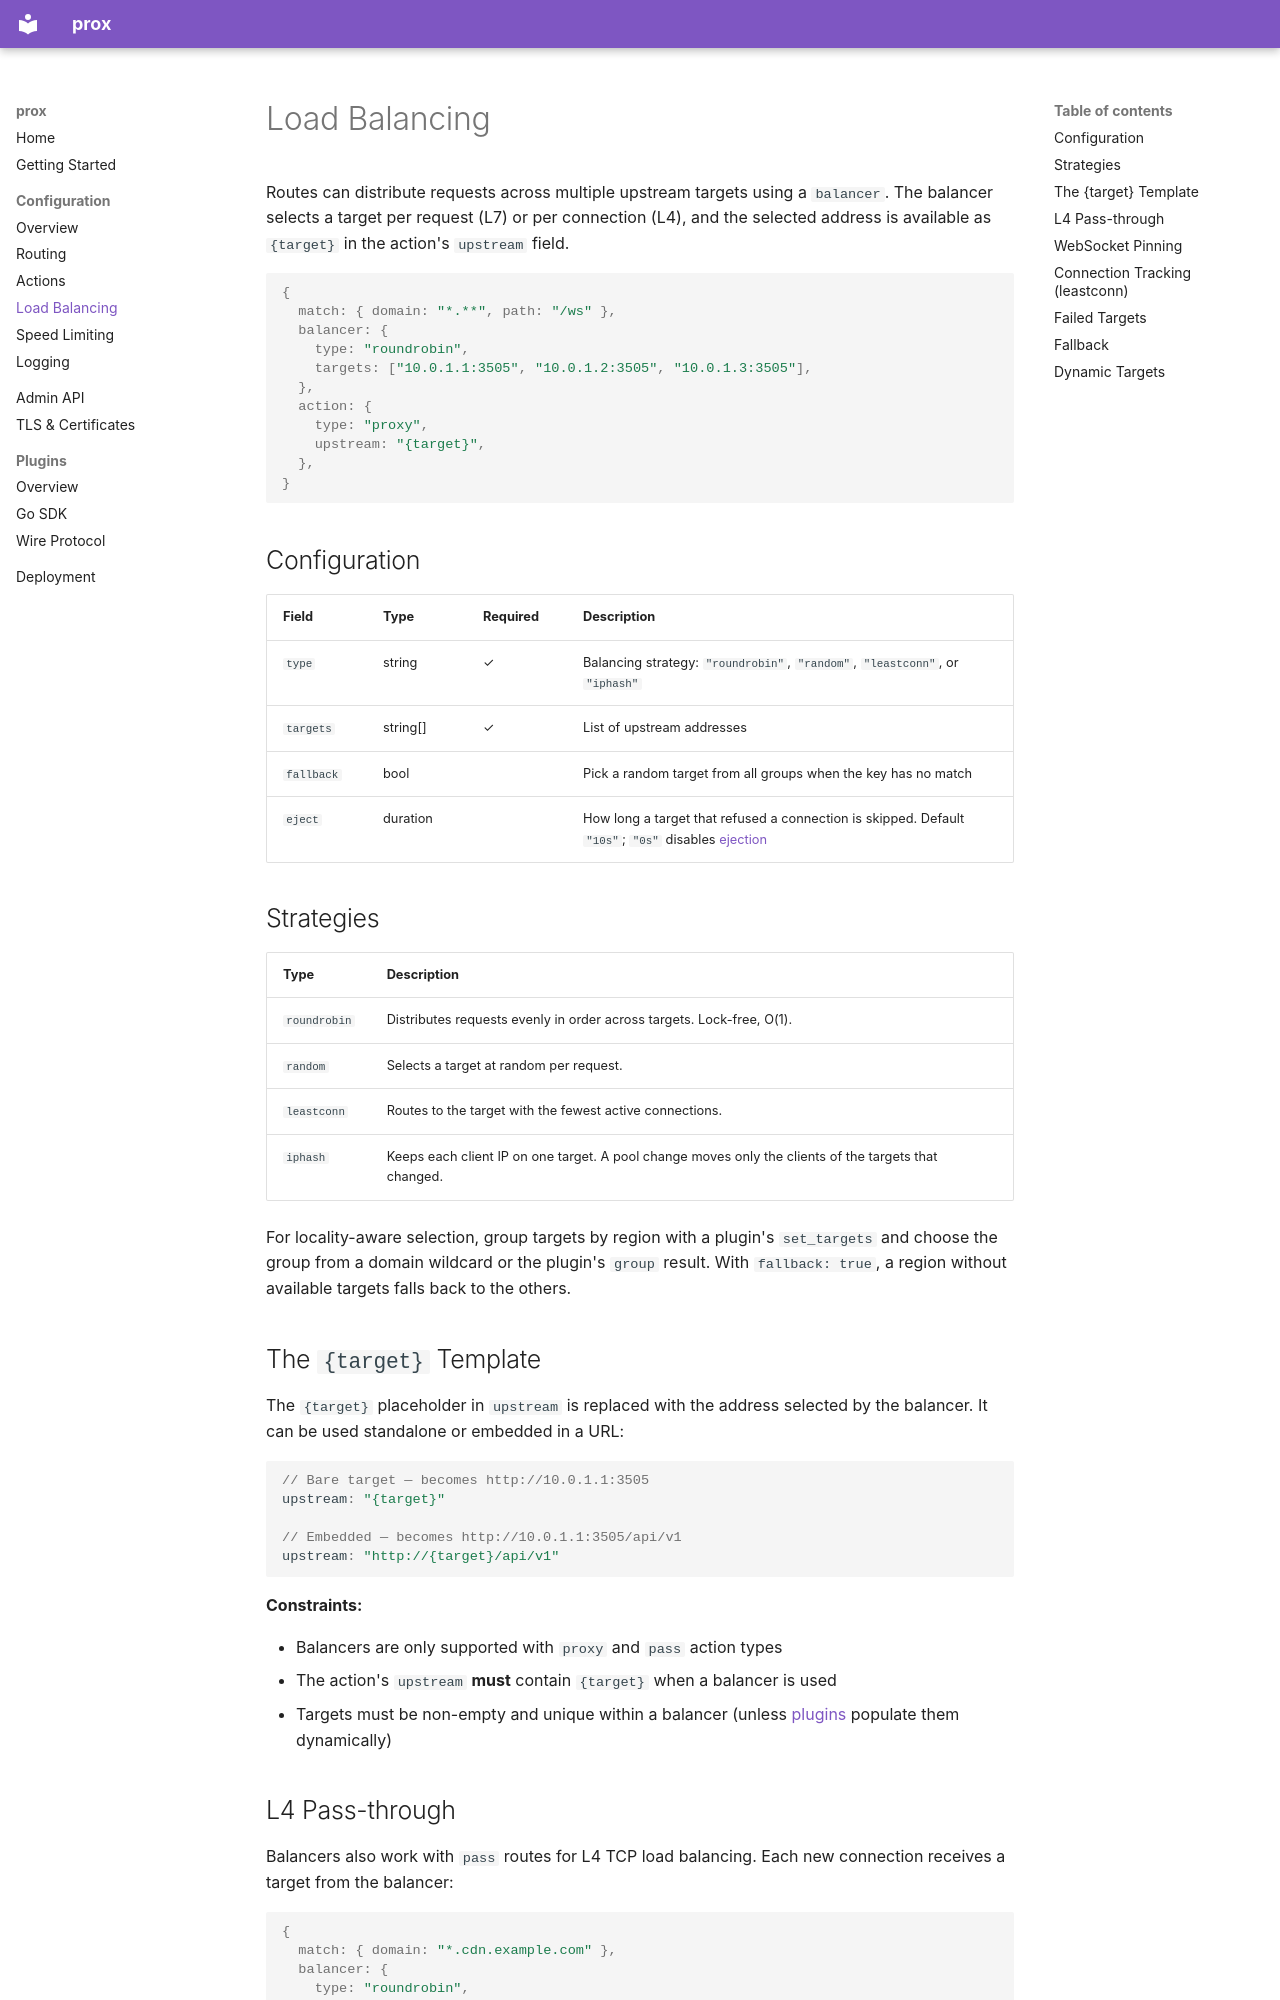

repository: dortanes/prox · page: configuration/load-balancing/index.html · generator: mkdocs

# Load Balancing

Routes can distribute requests across multiple upstream targets using a `balancer`. The balancer selects a target per request (L7) or per connection (L4), and the selected address is available as `{target}` in the action's `upstream` field.

```json5
{
  match: { domain: "*.**", path: "/ws" },
  balancer: {
    type: "roundrobin",
    targets: ["10.0.1.1:3505", "10.0.1.2:3505", "10.0.1.3:3505"],
  },
  action: {
    type: "proxy",
    upstream: "{target}",
  },
}
```

## Configuration

| Field      | Type     | Required | Description                                                      |
| ---------- | -------- | -------- | ---------------------------------------------------------------- |
| `type`     | string   | ✓        | Balancing strategy: `"roundrobin"`, `"random"`, `"leastconn"`, or `"iphash"` |
| `targets`  | string[] | ✓        | List of upstream addresses                                       |
| `fallback` | bool     |          | Pick a random target from all groups when the key has no match   |
| `eject`    | duration |          | How long a target that refused a connection is skipped. Default `"10s"`; `"0s"` disables [ejection](#failed-targets) |

## Strategies

| Type         | Description                                                           |
| ------------ | --------------------------------------------------------------------- |
| `roundrobin` | Distributes requests evenly in order across targets. Lock-free, O(1). |
| `random`     | Selects a target at random per request.                               |
| `leastconn`  | Routes to the target with the fewest active connections.              |
| `iphash`     | Keeps each client IP on one target. A pool change moves only the clients of the targets that changed. |

For locality-aware selection, group targets by region with a plugin's `set_targets` and choose the group from a domain wildcard or the plugin's `group` result. With `fallback: true`, a region without available targets falls back to the others.

## The `{target}` Template

The `{target}` placeholder in `upstream` is replaced with the address selected by the balancer. It can be used standalone or embedded in a URL:

```json5
// Bare target — becomes http://10.0.1.1:3505
upstream: "{target}"

// Embedded — becomes http://10.0.1.1:3505/api/v1
upstream: "http://{target}/api/v1"
```

**Constraints:**

- Balancers are only supported with `proxy` and `pass` action types
- The action's `upstream` **must** contain `{target}` when a balancer is used
- Targets must be non-empty and unique within a balancer (unless [plugins](../plugins/index.md) populate them dynamically)
